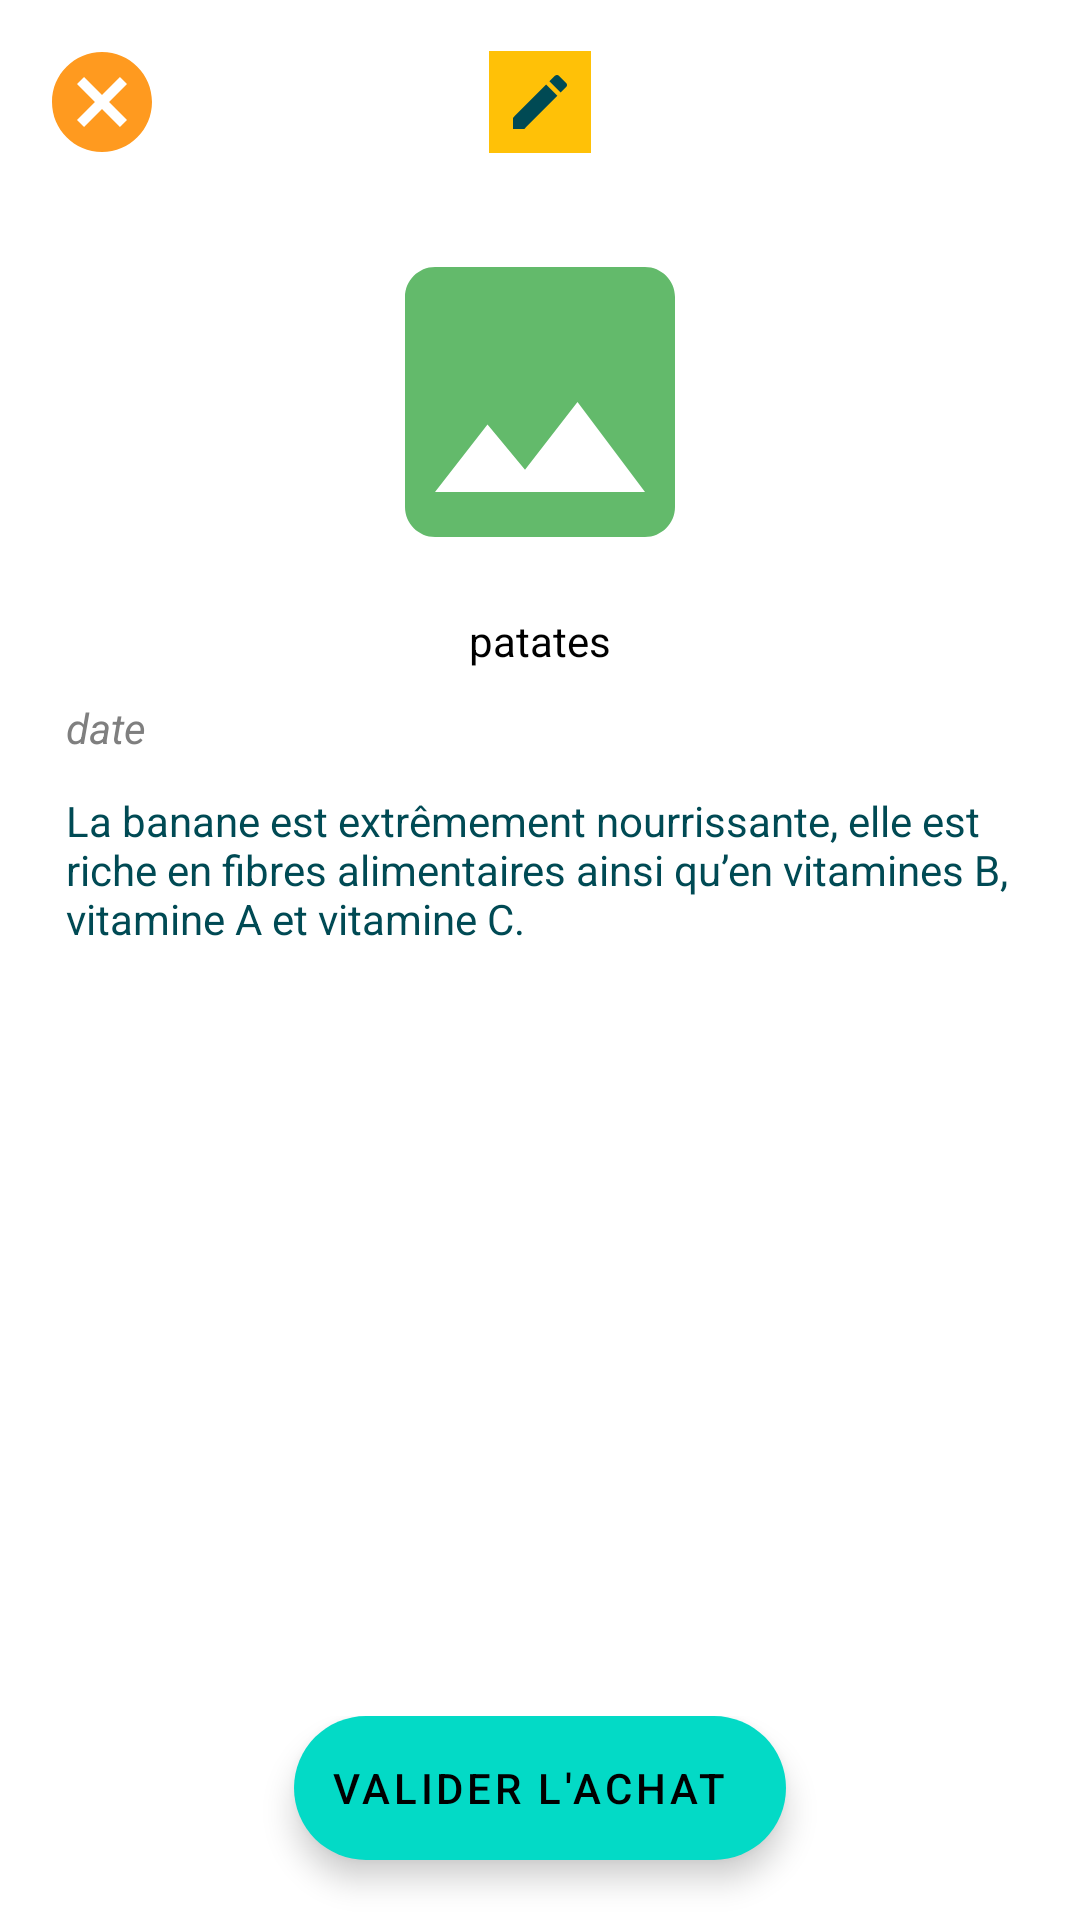

This screen was rendered from an Android layout file. Write that file and the resources it references.
<!-- AndroidManifest.xml: application theme Theme.DixSurDixGeoffrion -->
<!-- res/layout/dialog_details_aliment.xml -->
<?xml version="1.0" encoding="utf-8"?>
<androidx.drawerlayout.widget.DrawerLayout
    xmlns:android="http://schemas.android.com/apk/res/android"
    xmlns:app="http://schemas.android.com/apk/res-auto"
    xmlns:tools="http://schemas.android.com/tools"
    android:id="@+id/drawer_layout"
    android:layout_width="match_parent"
    android:layout_height="500dp"
    tools:openDrawer="start"
    android:background="@drawable/shape_dialog_ajout_aliment"
    android:backgroundTint="@color/white">

    <androidx.coordinatorlayout.widget.CoordinatorLayout
        android:layout_width="match_parent"
        android:layout_height="match_parent">

        <LinearLayout
            android:orientation="vertical"
            android:layout_width="match_parent"
            android:layout_height="wrap_content"
            android:background="@drawable/shape_dialog_ajout_aliment"
            android:padding="14dp">

            <LinearLayout
                android:layout_width="match_parent"
                android:layout_height="180dp"
                android:layout_marginBottom="10dp"
                android:orientation="vertical">

                <LinearLayout
                    android:layout_width="match_parent"
                    android:layout_height="wrap_content"
                    android:orientation="horizontal"
                    android:gravity="center"
                    android:layout_marginBottom="20dp">
                    <TextView
                        android:id="@+id/dialog_details_cancel"
                        android:layout_width="0dp"
                        android:layout_weight="1"
                        android:layout_height="wrap_content"
                        android:drawableStart="@drawable/cancel_24"
                        android:layout_gravity="left|center"/>
                    <ImageButton
                        android:id="@+id/imgbtn_dialog_details_edit"
                        android:layout_width="wrap_content"
                        android:layout_height="wrap_content"
                        android:src="@drawable/edit_24"
                        android:layout_gravity="center"
                        android:background="@color/yellow"
                        android:padding="5dp"/>

                    <TextView
                        android:id="@+id/btn_dtlsAlimenent_delete"
                        android:layout_width="0dp"
                        android:layout_weight="1"
                        android:layout_height="wrap_content"
                        android:drawableEnd="@drawable/delete_24"
                        android:layout_gravity="end"/>
                </LinearLayout>

                <ImageView
                    android:id="@+id/imgvw_dialog_imageDetailsAliment"
                    android:layout_width="match_parent"
                    android:layout_height="match_parent"
                    android:src="@drawable/image_24"
                    android:scaleType="fitCenter"/>


            </LinearLayout>

            <TextView
                android:id="@+id/txt_details_nom_aliment"
                android:layout_width="wrap_content"
                android:layout_height="wrap_content"
                android:text="patates"
                android:textColor="@color/black"
                android:layout_gravity="center_horizontal"
                android:layout_marginBottom="10dp"/>

            <TextView
                android:id="@+id/date_AjoutAliment"
                android:layout_width="wrap_content"
                android:layout_height="wrap_content"
                android:text="date"
                android:textColor="@color/gray"
                android:textStyle="italic"
                android:paddingLeft="8dp"
                android:layout_marginBottom="12dp"/>

            <LinearLayout
                android:layout_width="match_parent"
                android:layout_height="wrap_content"
                android:orientation="vertical"
                android:visibility="visible">
                <TextView
            android:id="@+id/txt_dtlsALiment_description"
            android:layout_width="match_parent"
            android:layout_height="wrap_content"
                android:textColor="@color/darkblue"
            android:paddingLeft="8dp"
            android:text="La banane est extrêmement nourrissante, elle est riche en fibres alimentaires ainsi qu’en vitamines B, vitamine A et vitamine C." />


            </LinearLayout>

        </LinearLayout>

        <LinearLayout
            android:layout_width="match_parent"
            android:layout_height="wrap_content"
            android:layout_gravity="center|bottom"
            android:gravity="center"
            android:orientation="vertical">
            <com.google.android.material.floatingactionbutton.ExtendedFloatingActionButton
                android:id="@+id/btn_dtlsAliment_validate"
                android:layout_width="wrap_content"
                android:layout_height="wrap_content"
                android:layout_gravity="center"
                android:text="Valider l'achat"
                android:textAlignment="center"
                android:layout_marginBottom="20dp"
                android:autoSizeTextType="uniform"
                android:autoSizeMinTextSize="10dp"
                android:autoSizeMaxTextSize="18dp"
                android:autoSizeStepGranularity="2sp"/>
            <com.google.android.material.floatingactionbutton.ExtendedFloatingActionButton
                android:id="@+id/btn_dtlsAliment_annuler_achat"
                android:layout_width="wrap_content"
                android:layout_height="wrap_content"
                android:layout_gravity="center"
                android:text="  Annuler l'achat"
                android:backgroundTint="#FF9A1F"
                android:textAlignment="center"
                android:layout_marginBottom="20dp"
                android:visibility="gone"
                android:autoSizeTextType="uniform"
                android:autoSizeMinTextSize="10dp"
                android:autoSizeMaxTextSize="18dp"
                android:autoSizeStepGranularity="2sp"/>
        </LinearLayout>


    </androidx.coordinatorlayout.widget.CoordinatorLayout>


</androidx.drawerlayout.widget.DrawerLayout>
<!-- resources referenced by this layout -->
<resources>
  <color name="black">#FF000000</color>
  <color name="darkblue">#004A54</color>
  <color name="gray">#E6717171</color>
  <color name="white">#FFFFFFFF</color>
  <color name="yellow">#FFC107</color>
  <!-- drawable cancel_24 (drawable) -->
  <vector android:height="40dp" android:tint="#FF9A1F"
      android:viewportHeight="24" android:viewportWidth="24"
      android:width="40dp" xmlns:android="http://schemas.android.com/apk/res/android">
      <path android:fillColor="@android:color/white" android:pathData="M12,2C6.47,2 2,6.47 2,12s4.47,10 10,10 10,-4.47 10,-10S17.53,2 12,2zM17,15.59L15.59,17 12,13.41 8.41,17 7,15.59 10.59,12 7,8.41 8.41,7 12,10.59 15.59,7 17,8.41 13.41,12 17,15.59z"/>
  </vector>
  <!-- drawable edit_24 (drawable) -->
  <vector android:height="24dp" android:tint="@color/darkblue"
      android:viewportHeight="24" android:viewportWidth="24"
      android:width="24dp" xmlns:android="http://schemas.android.com/apk/res/android">
      <path android:fillColor="@android:color/white" android:pathData="M3,17.25V21h3.75L17.81,9.94l-3.75,-3.75L3,17.25zM20.71,7.04c0.39,-0.39 0.39,-1.02 0,-1.41l-2.34,-2.34c-0.39,-0.39 -1.02,-0.39 -1.41,0l-1.83,1.83 3.75,3.75 1.83,-1.83z"/>
  </vector>
  <!-- drawable image_24 (drawable) -->
  <vector android:height="24dp" android:tint="@color/hard_green"
      android:viewportHeight="24" android:viewportWidth="24"
      android:width="24dp" xmlns:android="http://schemas.android.com/apk/res/android">
      <path android:fillColor="@android:color/white" android:pathData="M21,19V5c0,-1.1 -0.9,-2 -2,-2H5c-1.1,0 -2,0.9 -2,2v14c0,1.1 0.9,2 2,2h14c1.1,0 2,-0.9 2,-2zM8.5,13.5l2.5,3.01L14.5,12l4.5,6H5l3.5,-4.5z"/>
  </vector>
  <!-- drawable shape_dialog_ajout_aliment (drawable) -->
  <?xml version="1.0" encoding="utf-8"?>
  <shape xmlns:android="http://schemas.android.com/apk/res/android"
      android:shape="rectangle">
  
      <corners
          android:bottomRightRadius="16dp"
          android:bottomLeftRadius="16dp"
          android:topLeftRadius="16dp"
          android:topRightRadius="16dp" />
  
  </shape>
  <style name="Theme.DixSurDixGeoffrion" parent="Theme.MaterialComponents.DayNight">
          
          <item name="android:statusBarColor">@color/hard_green</item>
          <item name="actionBarTheme">@style/ThemeOverlay.AppCompat.ActionBar</item>
      </style>
  <color name="hard_green">#63BA6B</color>
  <style name="ThemeOverlay.AppCompat.ActionBar" parent="Theme.MaterialComponents.DayNight">
          <item name="android:textColorPrimary">@color/hard_green</item>
          <item name="colorPrimary">@color/white</item>
      </style>
</resources>
